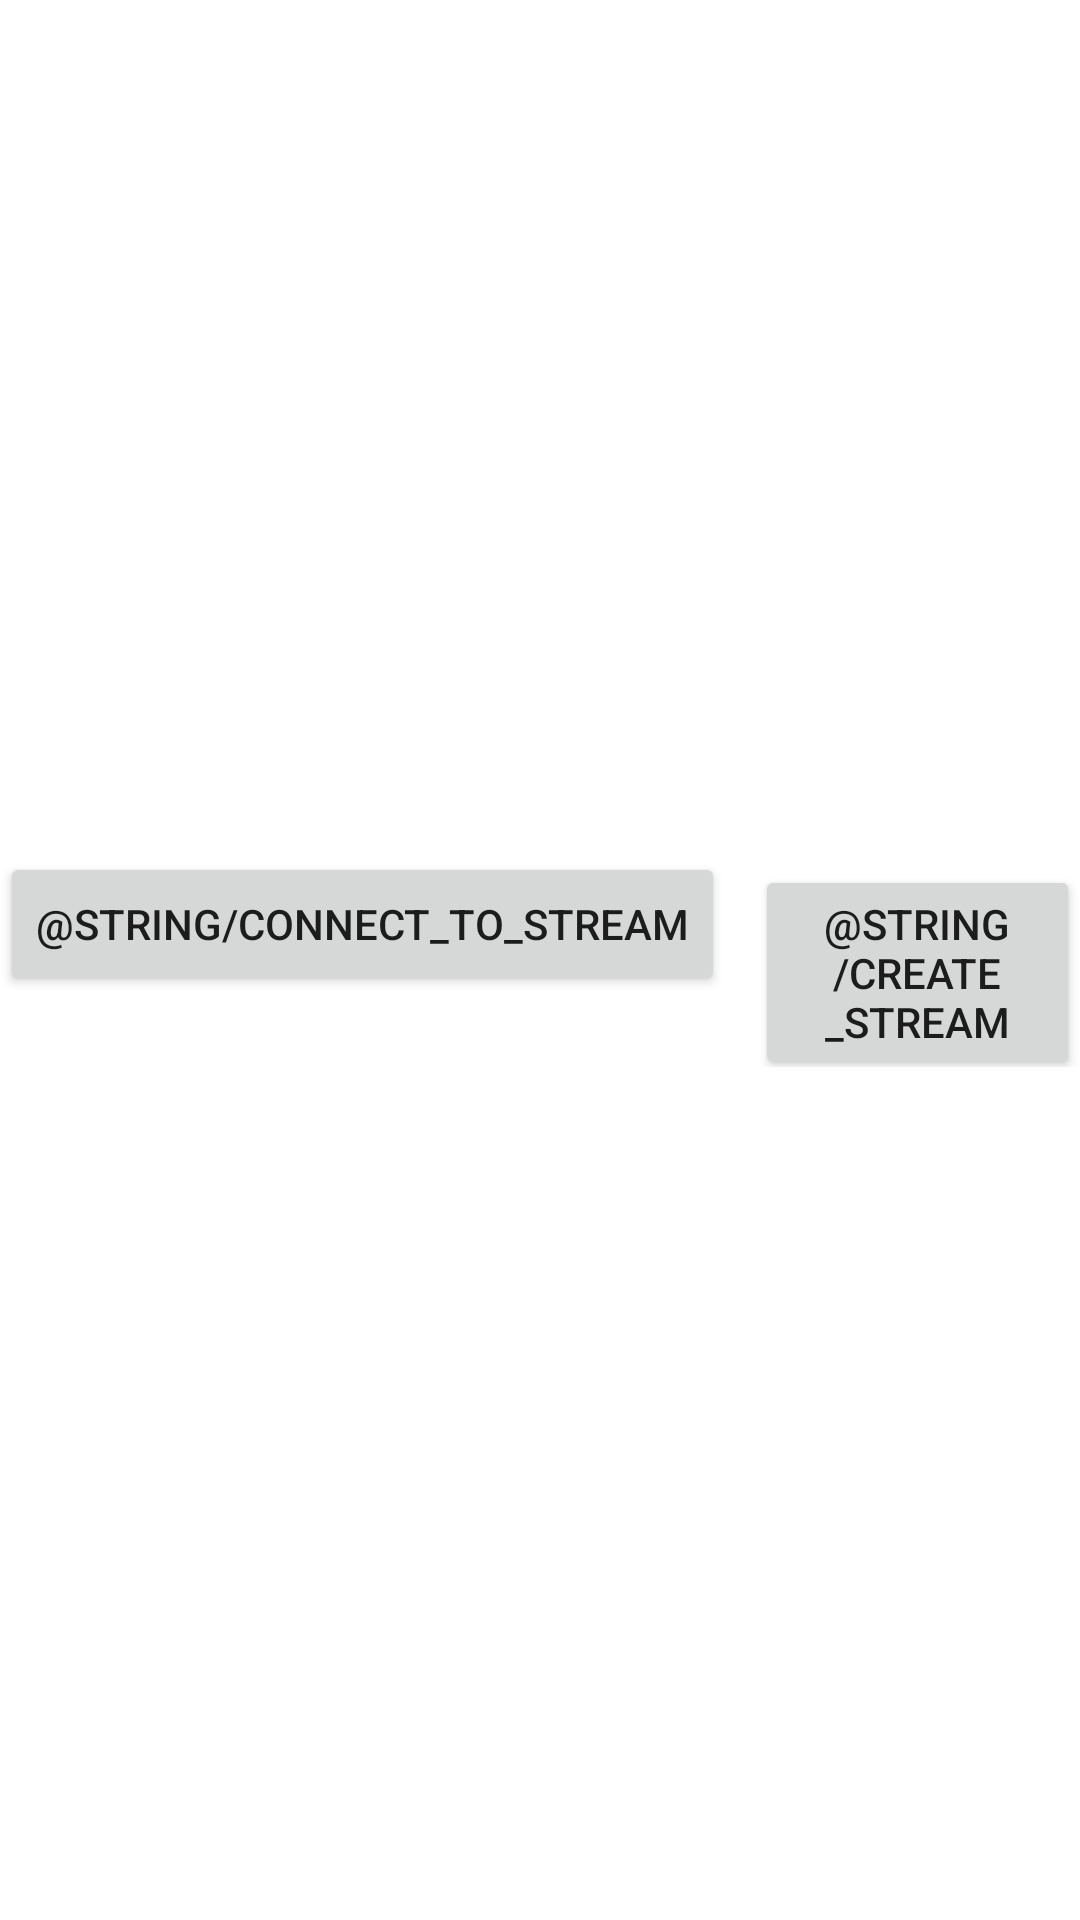

Android layout source for this screen:
<!-- AndroidManifest.xml: application theme Theme.DisplaySharePro -->
<!-- res/layout/fragment_start.xml -->
<?xml version="1.0" encoding="utf-8"?>
<FrameLayout xmlns:android="http://schemas.android.com/apk/res/android"
    xmlns:tools="http://schemas.android.com/tools"
    android:layout_width="match_parent"
    android:layout_height="match_parent"
    tools:context=".feature.startPage.StartFragment">

    <androidx.appcompat.widget.LinearLayoutCompat
        android:layout_width="wrap_content"
        android:layout_height="wrap_content"
        android:layout_gravity="center"
        android:orientation="horizontal">

        <Button
            android:id="@+id/btn_connect_shared"
            android:layout_width="wrap_content"
            android:layout_height="wrap_content"
            android:text="@string/connect_to_stream" />

        <Button
            android:id="@+id/btn_create_shared"
            android:layout_width="wrap_content"
            android:layout_height="wrap_content"
            android:layout_marginStart="10dp"
            android:text="@string/create_stream" />

    </androidx.appcompat.widget.LinearLayoutCompat>

</FrameLayout>
<!-- resources referenced by this layout -->
<resources>
  <style name="Theme.DisplaySharePro" parent="Theme.MaterialComponents.DayNight.DarkActionBar">
          
          <item name="colorPrimary">@color/purple_500</item>
          <item name="colorPrimaryVariant">@color/purple_700</item>
          <item name="colorOnPrimary">@color/white</item>
          
          <item name="colorSecondary">@color/teal_200</item>
          <item name="colorSecondaryVariant">@color/teal_700</item>
          <item name="colorOnSecondary">@color/black</item>
          
          <item name="android:statusBarColor">?attr/colorPrimaryVariant</item>
          
  
          <item name="windowActionBar">false</item>
          <item name="windowNoTitle">true</item>
  
      </style>
  <!-- not gathered from this repository: default colours our renderer supplied (Android Studio template values) -->
  <color name="purple_500">#FF6200EE</color>
  <color name="purple_700">#FF3700B3</color>
  <color name="teal_200">#FF03DAC5</color>
  <color name="teal_700">#FF018786</color>
  <color name="black">#FF000000</color>
  <color name="white">#FFFFFFFF</color>
</resources>
